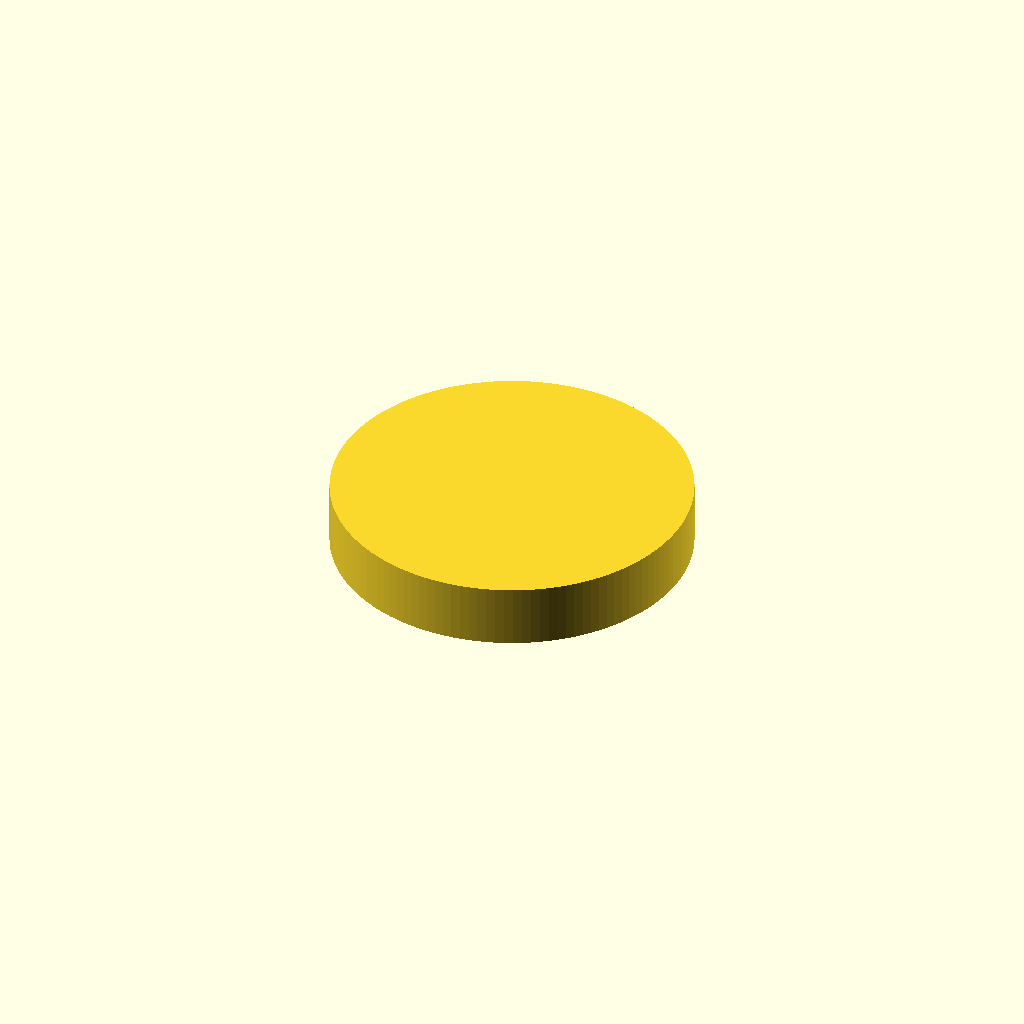
Cell 1: rendered with the file's own defaults.
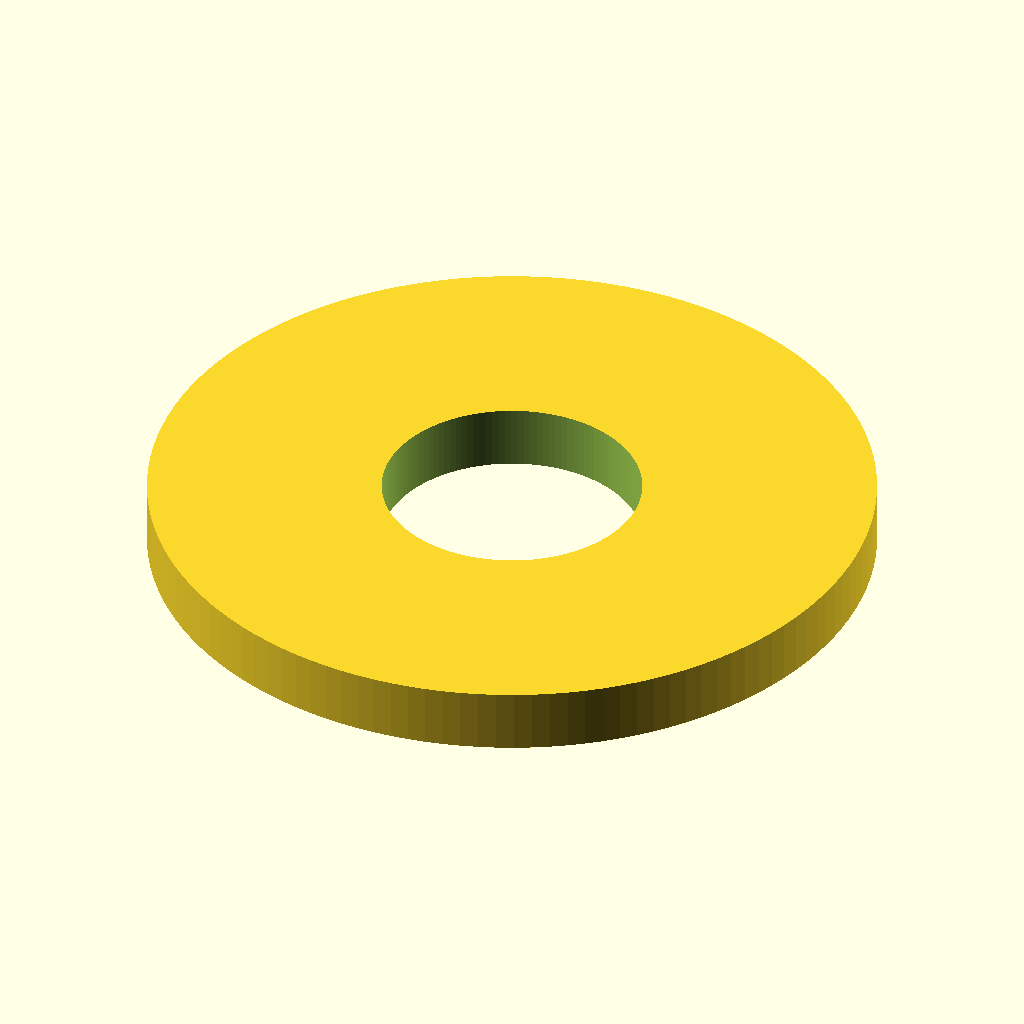
Cell 2 — r set to 21, the other parameters unchanged.
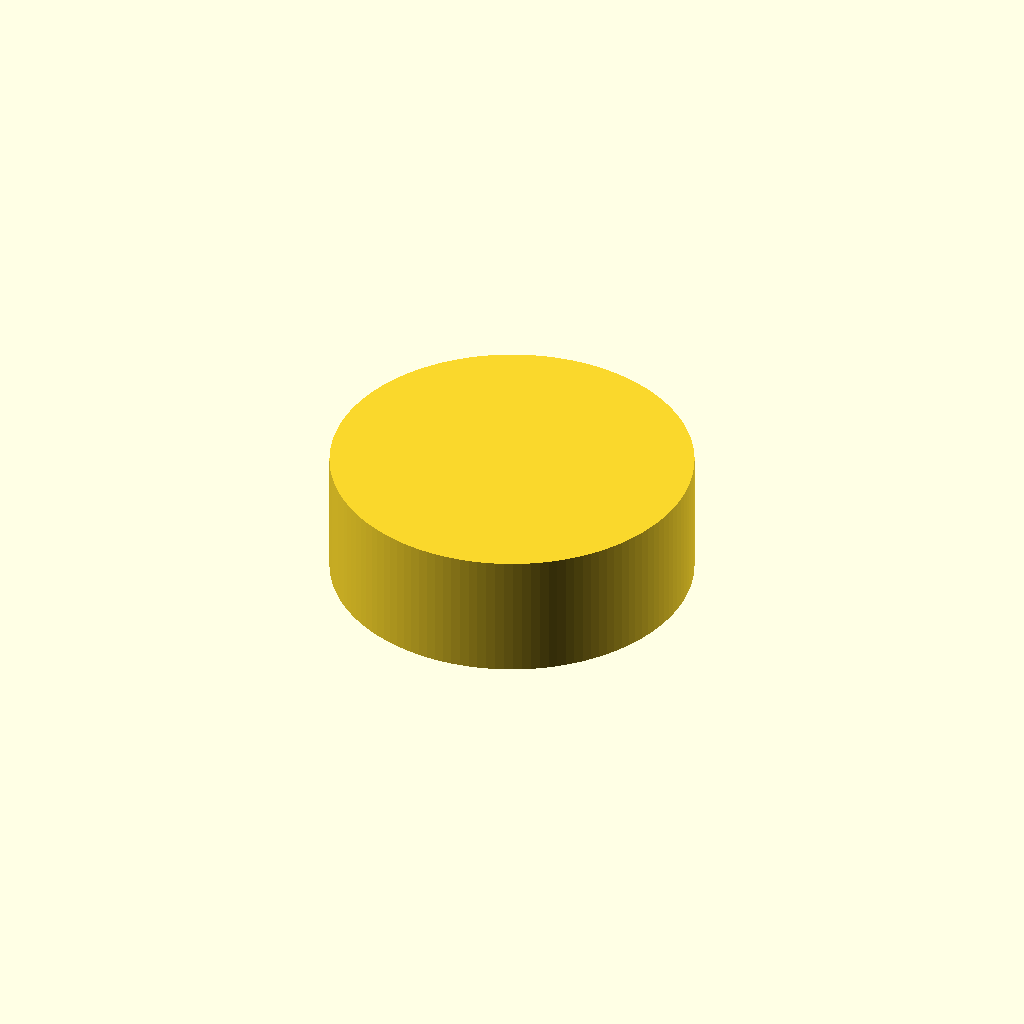
Cell 3 — h set to 7.4, the other parameters unchanged.
One fixed orthographic camera (rotation 55°, 0°, 25°; colour scheme Cornfield) for every cell.
OpenSCAD source file additional_study/matched_effort/results/direct_repair/scad/radial__HC49.scad:
$fn = 128;

r = 10.5;
h = 3.7;
t = 13.5;

difference() {
  cylinder(h = h, r = r, center = true);
  cylinder(h = h + 0.2, r = max(0, r - t), center = true);
}
Customizer parameters (derived from the source; name, type, default, range or options):
r: number, default 10.5
h: number, default 3.7
t: number, default 13.5
